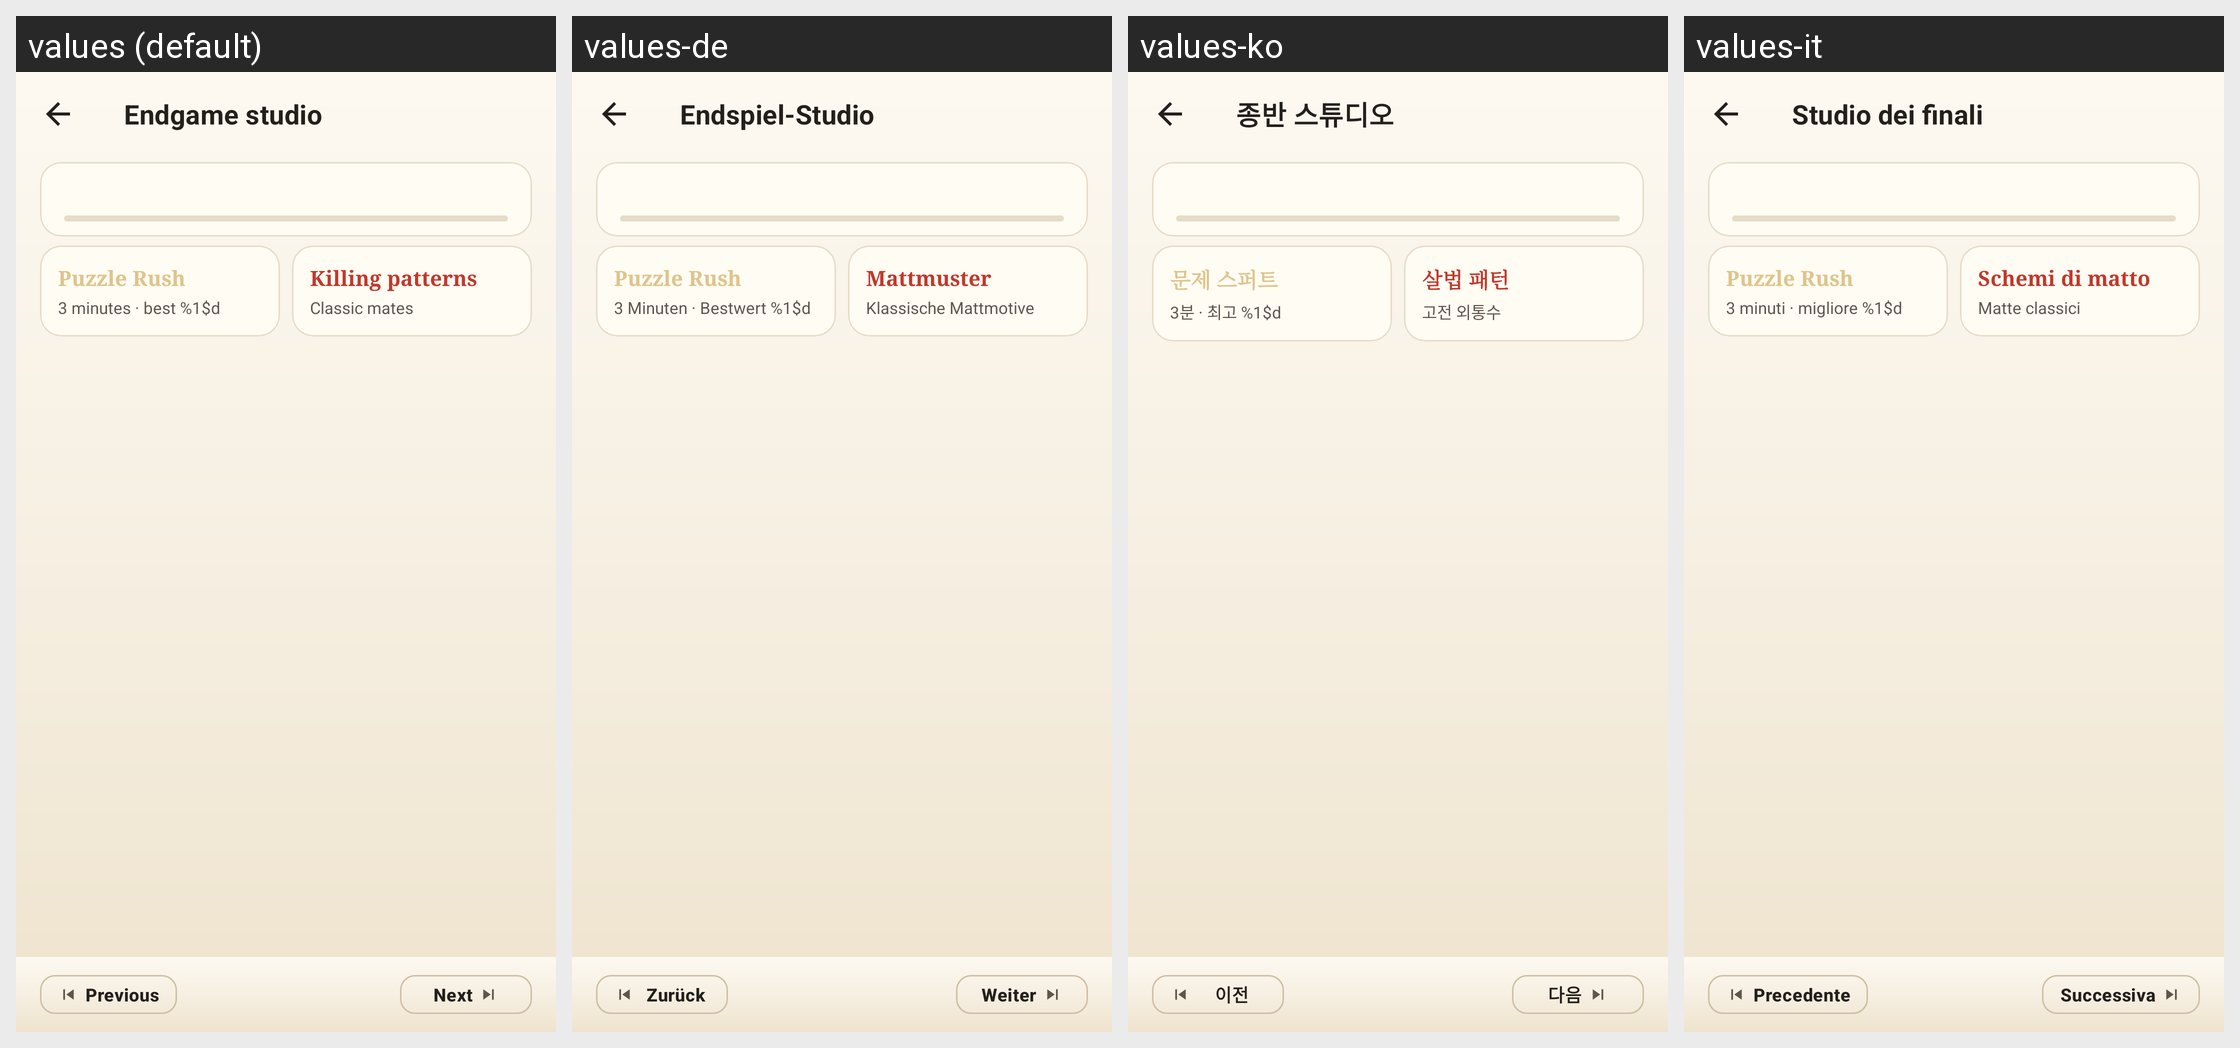

Here is an Android app screen in its default locale and in the app's own translations. Write out the translated-string differences for the strings that appear on this screen.
Android screen res/layout/activity_puzzle_list.xml rendered under 4 locales, left to right: values (default), values-de, values-ko, values-it. Device: Nexus 5 (rendered at 1080×1920; each locale shown at half size, 540×960, under a caption strip naming it); theme Theme.ZhongguoXiangqi.
Other locales in the repository, not shown: values-ar, values-es, values-fr, values-id, values-ja, values-pt-rBR, values-ru, values-th, values-tr, values-vi, values-zh, values-zh-rTW.
Strings drawn on this screen, with the default value and each locale's value (text and hints the layout hard-codes, and strings that could not be matched under every locale, appear in the picture but are not listed):

home_puzzle_title
  values: Endgame studio
  values-de: Endspiel-Studio
  values-ko: 종반 스튜디오
  values-it: Studio dei finali

puzzle_rush_title
  values: Puzzle Rush
  values-de: Puzzle Rush
  values-ko: 문제 스퍼트
  values-it: Puzzle Rush

puzzle_rush_banner
  values: 3 minutes · best %1$d
  values-de: 3 Minuten · Bestwert %1$d
  values-ko: 3분 · 최고 %1$d
  values-it: 3 minuti · migliore %1$d

tactics_banner_title
  values: Killing patterns
  values-de: Mattmuster
  values-ko: 살법 패턴
  values-it: Schemi di matto

tactics_banner_sub
  values: Classic mates
  values-de: Klassische Mattmotive
  values-ko: 고전 외통수
  values-it: Matte classici

page_previous
  values: Previous
  values-de: Zurück
  values-ko: 이전
  values-it: Precedente

page_next
  values: Next
  values-de: Weiter
  values-ko: 다음
  values-it: Successiva
